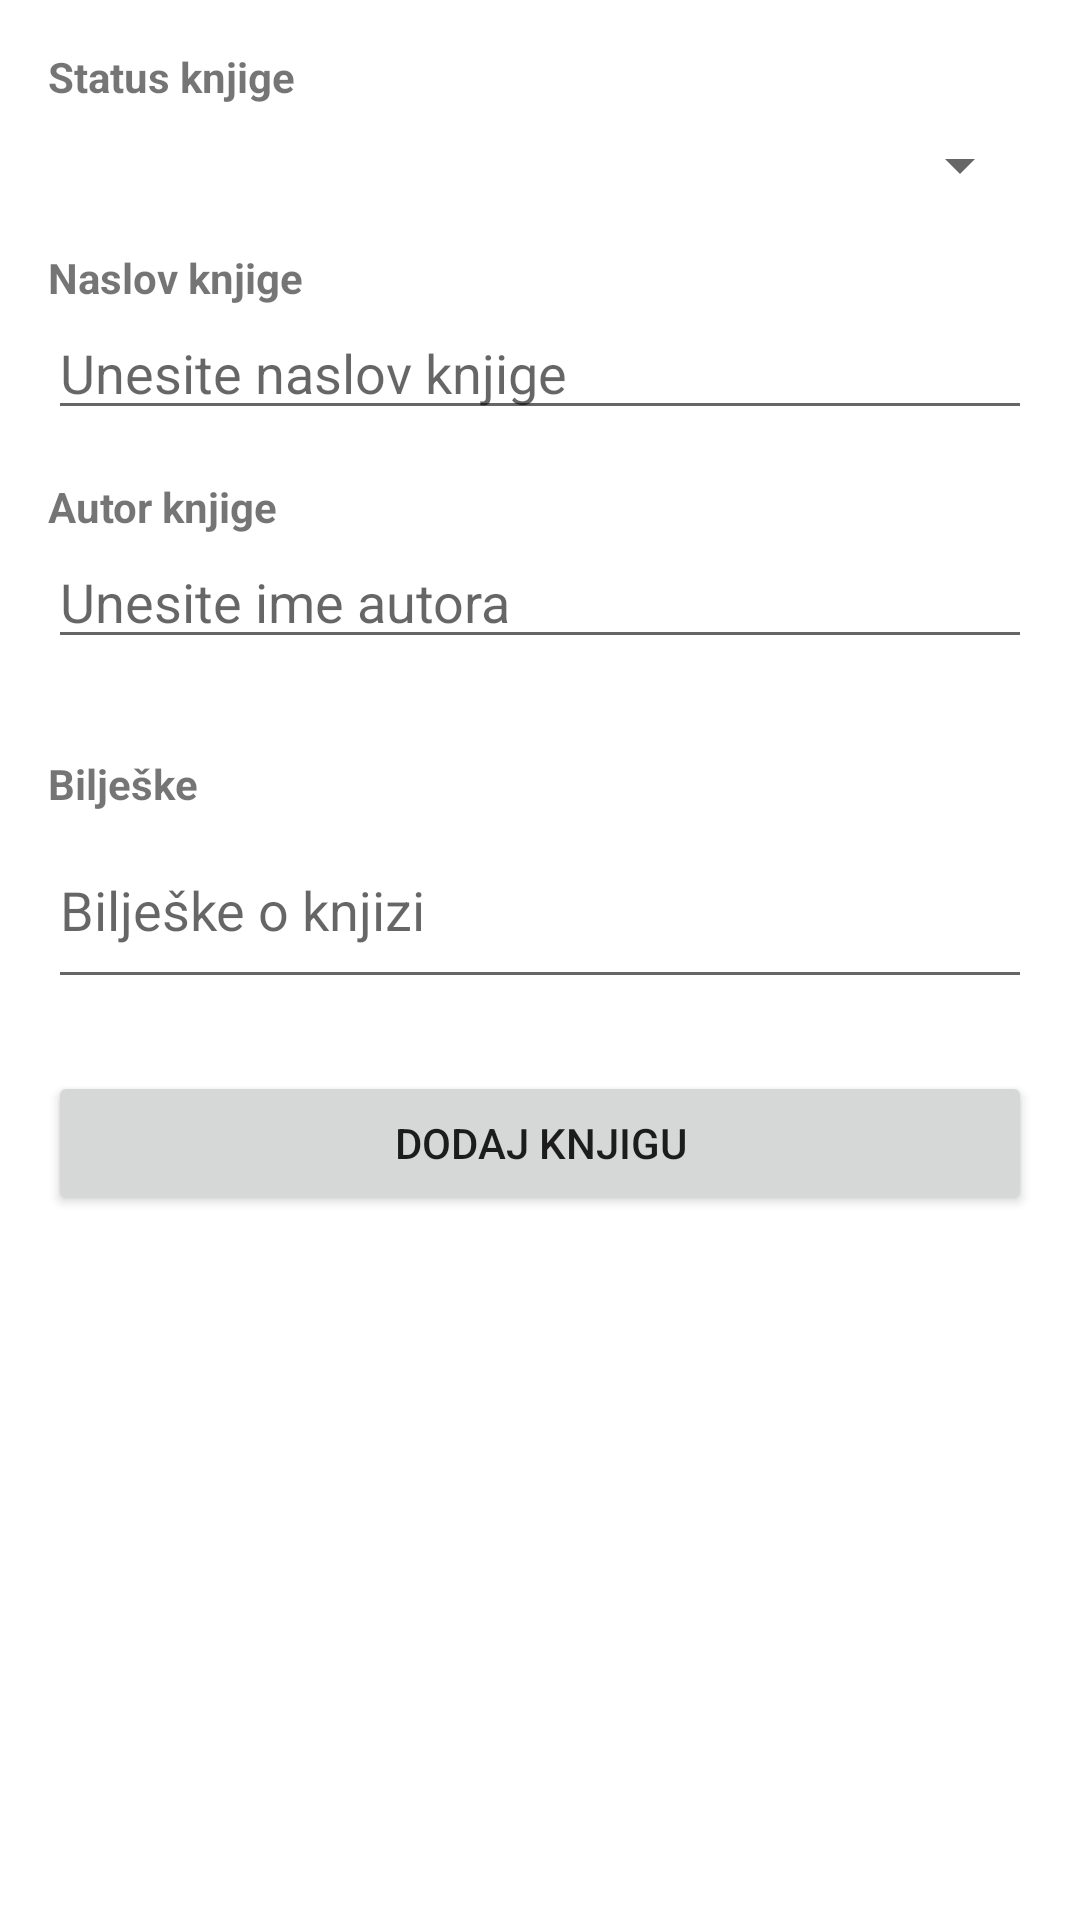

Layout XML and referenced resources for this Android screen:
<!-- AndroidManifest.xml: application theme Theme.ZavrsniProjekat -->
<!-- res/layout/activity_add_book.xml -->
<?xml version="1.0" encoding="utf-8"?>
<ScrollView xmlns:android="http://schemas.android.com/apk/res/android"
    android:layout_width="match_parent"
    android:layout_height="match_parent"
    android:padding="16dp">

    <LinearLayout
        android:id="@+id/form_container"
        android:orientation="vertical"
        android:layout_width="match_parent"
        android:layout_height="wrap_content">

        <TextView
            android:layout_width="match_parent"
            android:layout_height="wrap_content"
            android:text="@string/status_knjige_label"
            android:textStyle="bold"/>

        <Spinner
            android:id="@+id/spinner_status"
            android:layout_width="match_parent"
            android:layout_height="wrap_content"
            android:layout_marginTop="8dp"
            android:layout_marginBottom="16dp" />

        <TextView
            android:layout_width="match_parent"
            android:layout_height="wrap_content"
            android:text="@string/naslov_knjige_label"
            android:textStyle="bold"/>

        <EditText
            android:id="@+id/input_title"
            android:hint="@string/naslov_knjige_hint"
            android:layout_width="match_parent"
            android:layout_height="wrap_content" />

        <TextView
            android:layout_width="match_parent"
            android:layout_height="wrap_content"
            android:text="@string/autor_knjige_label"
            android:textStyle="bold"
            android:layout_marginTop="16dp"/>

        <EditText
            android:id="@+id/input_author"
            android:hint="@string/autor_knjige_hint"
            android:layout_width="match_parent"
            android:layout_height="wrap_content" />

        <LinearLayout
            android:id="@+id/extra_fields_container"
            android:orientation="vertical"
            android:layout_width="match_parent"
            android:layout_height="wrap_content"
            android:layout_marginTop="16dp" />

        <TextView
            android:layout_width="match_parent"
            android:layout_height="wrap_content"
            android:text="@string/biljeske_label"
            android:textStyle="bold"
            android:layout_marginTop="16dp"/>

        <EditText
            android:id="@+id/input_notes"
            android:hint="@string/biljeske_hint"
            android:layout_width="match_parent"
            android:layout_height="wrap_content"
            android:inputType="textMultiLine"
            android:minLines="2" />

        <Button
            android:id="@+id/button_add"
            android:text="@string/dugme_dodaj"
            android:layout_width="match_parent"
            android:layout_height="wrap_content"
            android:layout_marginTop="24dp" />
    </LinearLayout>
</ScrollView>
<!-- resources referenced by this layout -->
<resources>
  <string name="autor_knjige_hint">Unesite ime autora</string>
  <string name="autor_knjige_label">Autor knjige</string>
  <string name="biljeske_hint">Bilješke o knjizi</string>
  <string name="biljeske_label">Bilješke</string>
  <string name="dugme_dodaj">Dodaj knjigu</string>
  <string name="naslov_knjige_hint">Unesite naslov knjige</string>
  <string name="naslov_knjige_label">Naslov knjige</string>
  <string name="status_knjige_label">Status knjige</string>
  <style name="Theme.ZavrsniProjekat" parent="Theme.MaterialComponents.DayNight.NoActionBar">
          
          <item name="colorPrimary">@color/purple_500</item>
          <item name="colorPrimaryVariant">@color/purple_700</item>
          <item name="colorOnPrimary">@color/white</item>
          
          <item name="colorSecondary">@color/teal_200</item>
          <item name="colorSecondaryVariant">@color/teal_700</item>
          <item name="colorOnSecondary">@color/black</item>
          
          <item name="android:statusBarColor">?attr/colorPrimaryVariant</item>
      </style>
  <!-- not gathered from this repository: default colours our renderer supplied (Android Studio template values) -->
  <color name="purple_500">#FF6200EE</color>
  <color name="purple_700">#FF3700B3</color>
  <color name="teal_200">#FF03DAC5</color>
  <color name="teal_700">#FF018786</color>
  <color name="black">#FF000000</color>
  <color name="white">#FFFFFFFF</color>
</resources>
